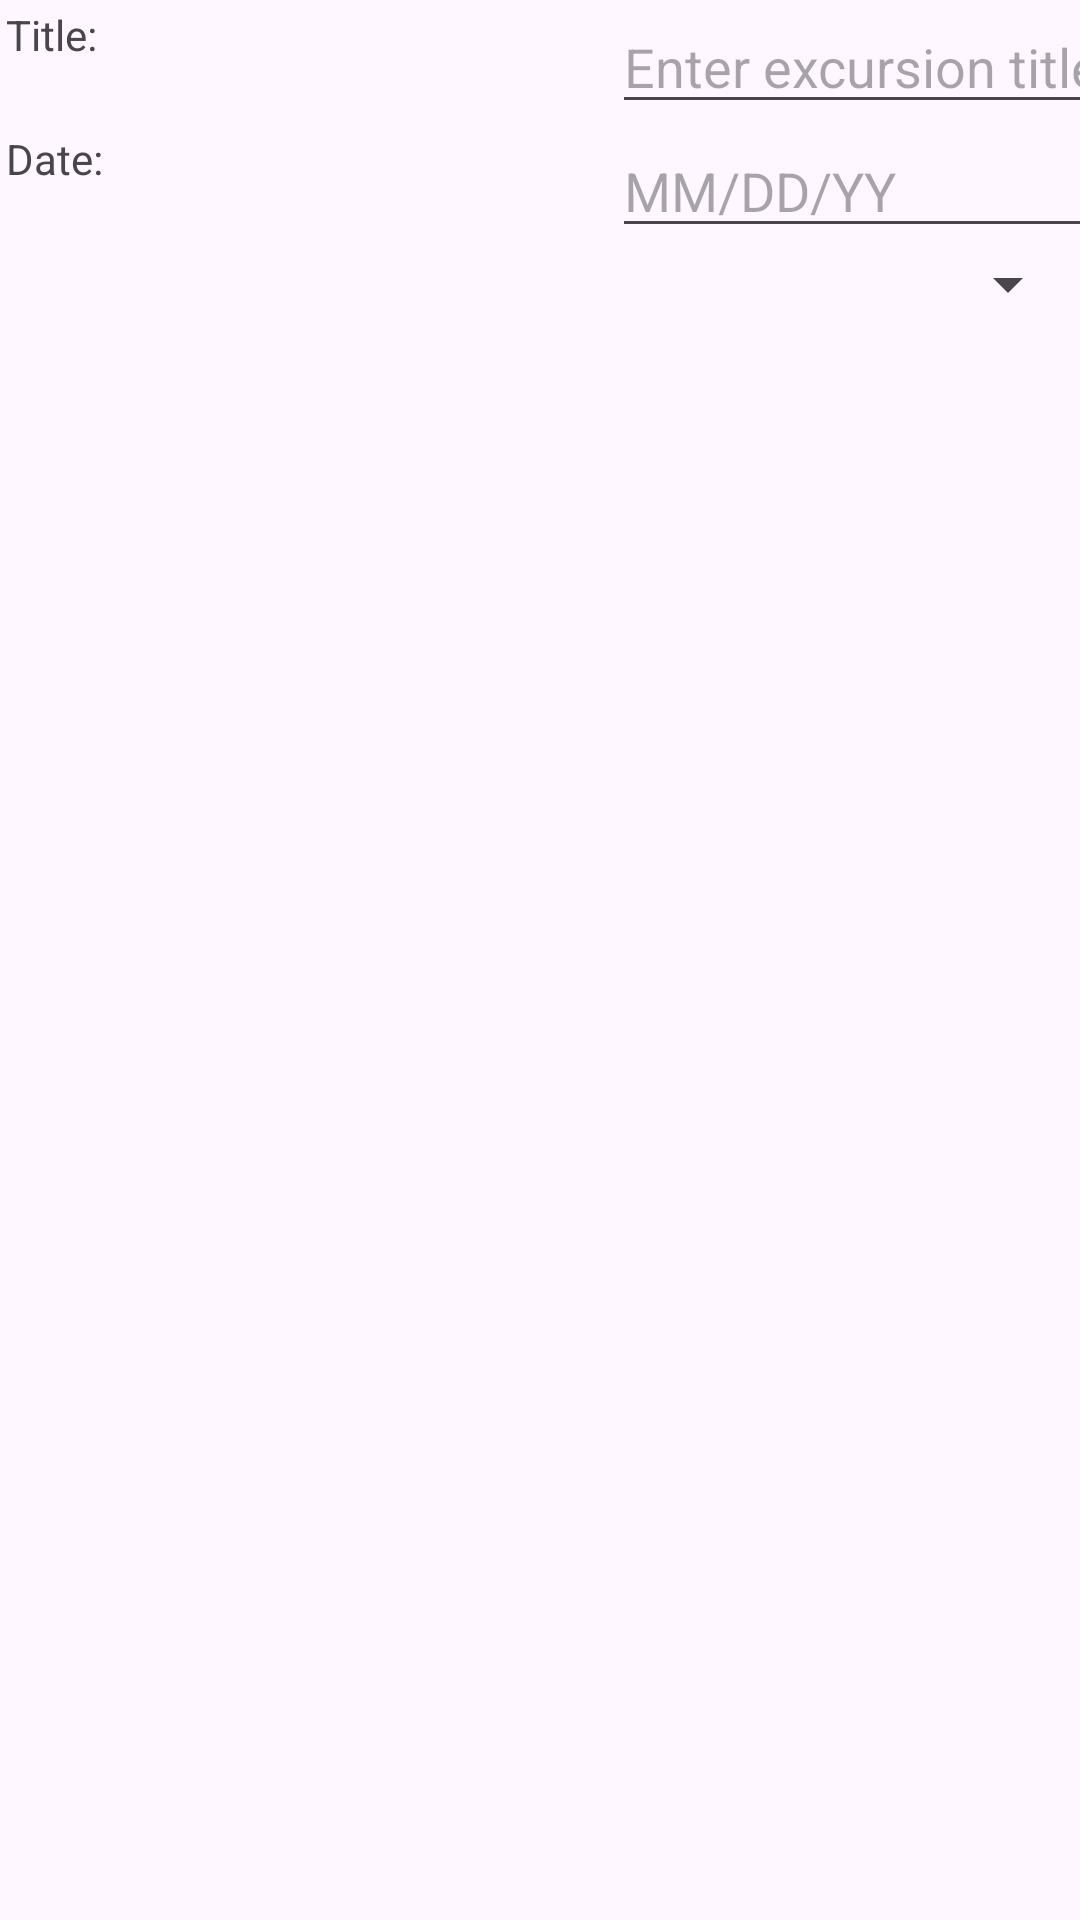

Write the Android layout XML for this screen, with the resource values it uses.
<!-- AndroidManifest.xml: application theme Theme.D308_rhuerta_vacation_planner -->
<!-- res/layout/activity_excursion_details.xml -->
<?xml version="1.0" encoding="utf-8"?>
<androidx.constraintlayout.widget.ConstraintLayout xmlns:android="http://schemas.android.com/apk/res/android"
    xmlns:app="http://schemas.android.com/apk/res-auto"
    xmlns:tools="http://schemas.android.com/tools"
    android:id="@+id/main"
    android:layout_width="match_parent"
    android:layout_height="match_parent"
    tools:context=".UI.ExcursionDetails">

    <androidx.appcompat.widget.LinearLayoutCompat
        android:layout_width="match_parent"
        android:layout_height="match_parent"
        android:orientation="vertical"
        tools:layout_editor_absoluteX="-64dp"
        tools:layout_editor_absoluteY="46dp">

        <androidx.appcompat.widget.LinearLayoutCompat
            android:layout_width="wrap_content"
            android:layout_height="wrap_content"
            android:orientation="horizontal">

            <TextView
                android:layout_margin="2dp"
                android:layout_width="200dp"
                android:layout_height="match_parent"
                android:text="Title:"/>
            <EditText
                android:layout_width="200dp"
                android:layout_height="match_parent"
                android:autofillHints="Enter excursion title"
                android:hint="Enter excursion title"
                android:id="@+id/excursion_title"/>
        </androidx.appcompat.widget.LinearLayoutCompat>
        <androidx.appcompat.widget.LinearLayoutCompat
            android:layout_width="match_parent"
            android:layout_height="wrap_content"
            android:orientation="horizontal">
            <TextView
                android:layout_margin="2dp"
                android:layout_width="200dp"
                android:layout_height="match_parent"
                android:text="Date:"/>
            <EditText
                android:layout_width="200dp"
                android:layout_height="match_parent"
                android:autofillHints="date"
                android:hint="MM/DD/YY"
                android:inputType="date"
                android:id="@+id/date"/>
        </androidx.appcompat.widget.LinearLayoutCompat>
        <Spinner
            android:id="@+id/spinner"
            android:layout_width="match_parent"
            android:layout_height="wrap_content" />
    </androidx.appcompat.widget.LinearLayoutCompat>


</androidx.constraintlayout.widget.ConstraintLayout>
<!-- resources referenced by this layout -->
<resources>
  <style name="Theme.D308_rhuerta_vacation_planner" parent="Base.Theme.D308_rhuerta_vacation_planner" />
  <style name="Base.Theme.D308_rhuerta_vacation_planner" parent="Theme.Material3.DayNight.NoActionBar">
          
          
      </style>
</resources>
